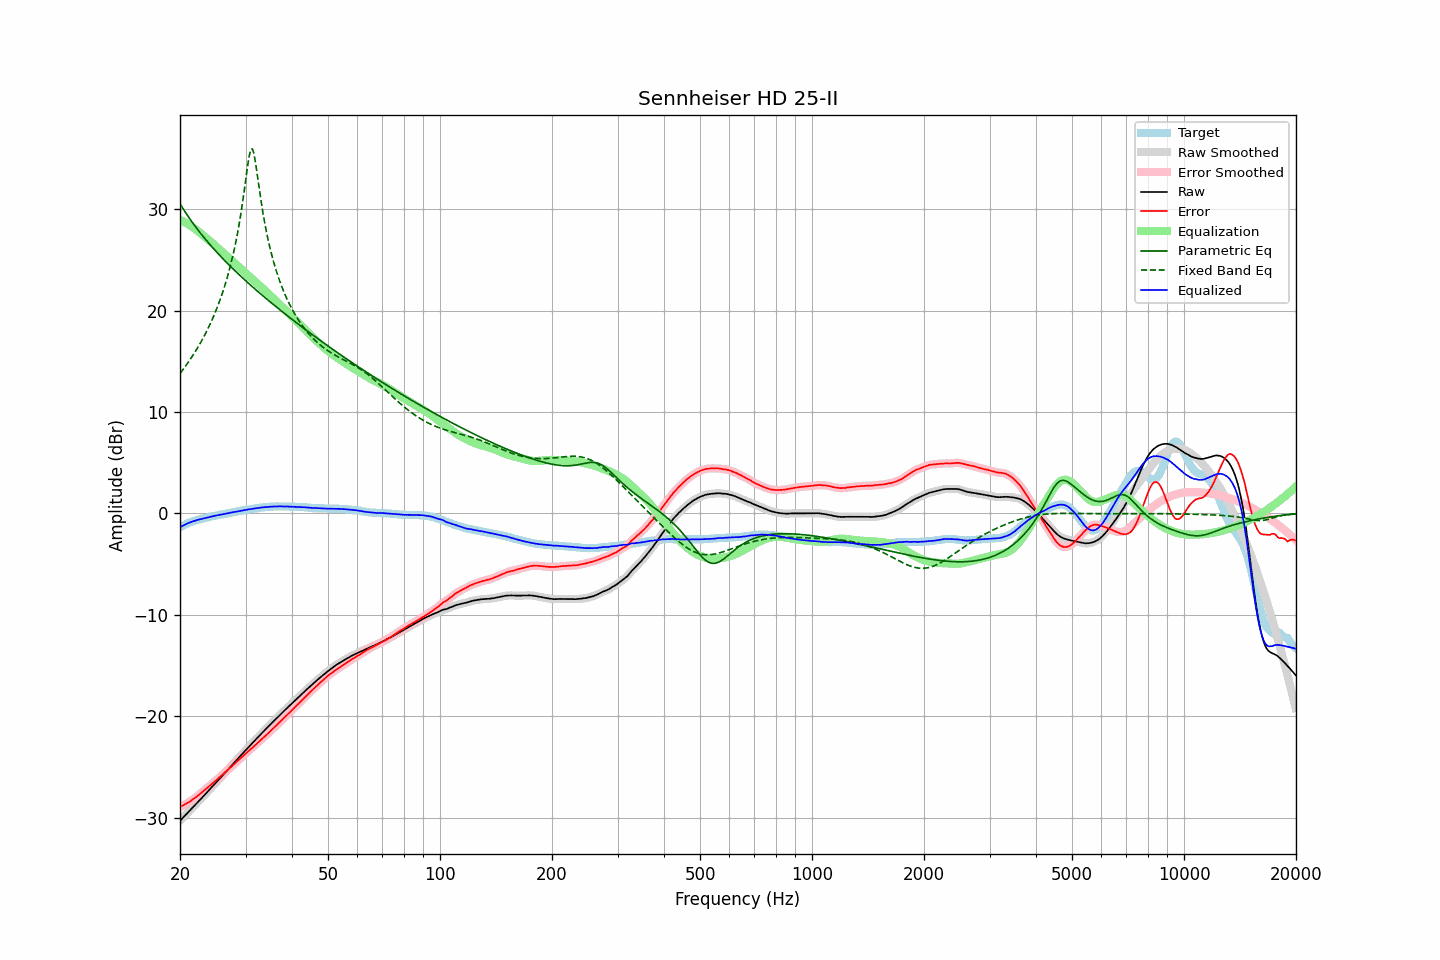

The table this chart was drawn from, first rows:
frequency, raw, error, smoothed, error_smoothed, equalization, parametric_eq, fixed_band_eq, equalized_raw, equalized_smoothed, target
20.00, -30.32, -28.95, -30.32, -28.95, 28.95, 30.55, 13.80, -1.37, -1.37, -1.37
20.20, -30.15, -28.87, -30.15, -28.87, 28.88, 30.29, 14.00, -1.28, -1.28, -1.28
20.40, -29.99, -28.79, -29.99, -28.79, 28.80, 30.03, 14.21, -1.19, -1.19, -1.20
20.61, -29.82, -28.70, -29.82, -28.71, 28.71, 29.79, 14.43, -1.11, -1.11, -1.13
20.81, -29.66, -28.62, -29.66, -28.62, 28.62, 29.54, 14.64, -1.04, -1.04, -1.04
21.02, -29.49, -28.53, -29.49, -28.53, 28.53, 29.31, 14.87, -0.96, -0.97, -0.96
21.23, -29.33, -28.43, -29.33, -28.43, 28.43, 29.08, 15.10, -0.90, -0.90, -0.90
21.44, -29.16, -28.32, -29.16, -28.33, 28.32, 28.85, 15.34, -0.83, -0.84, -0.84
21.66, -29.00, -28.22, -29.00, -28.22, 28.22, 28.63, 15.58, -0.79, -0.79, -0.79
21.87, -28.84, -28.10, -28.84, -28.10, 28.10, 28.41, 15.83, -0.74, -0.73, -0.74
22.09, -28.67, -27.98, -28.67, -27.98, 27.98, 28.20, 16.08, -0.69, -0.69, -0.69
22.31, -28.50, -27.86, -28.50, -27.86, 27.86, 27.99, 16.34, -0.64, -0.64, -0.64
22.54, -28.33, -27.74, -28.33, -27.73, 27.73, 27.78, 16.61, -0.60, -0.60, -0.60
22.76, -28.16, -27.60, -28.16, -27.60, 27.60, 27.58, 16.89, -0.56, -0.56, -0.56
22.99, -27.99, -27.47, -27.99, -27.47, 27.47, 27.39, 17.18, -0.52, -0.52, -0.53
23.22, -27.82, -27.34, -27.82, -27.34, 27.34, 27.19, 17.48, -0.48, -0.48, -0.49
23.45, -27.65, -27.20, -27.65, -27.20, 27.21, 27.00, 17.78, -0.44, -0.44, -0.45
23.69, -27.48, -27.08, -27.48, -27.08, 27.07, 26.81, 18.10, -0.41, -0.41, -0.41
23.92, -27.31, -26.94, -27.31, -26.95, 26.94, 26.63, 18.42, -0.37, -0.37, -0.37
24.16, -27.13, -26.81, -27.13, -26.81, 26.80, 26.44, 18.76, -0.33, -0.33, -0.32
24.40, -26.96, -26.67, -26.96, -26.67, 26.67, 26.26, 19.11, -0.29, -0.29, -0.29
24.65, -26.79, -26.53, -26.79, -26.53, 26.53, 26.09, 19.48, -0.26, -0.26, -0.27
24.89, -26.62, -26.38, -26.62, -26.39, 26.39, 25.91, 19.86, -0.23, -0.23, -0.24
25.14, -26.45, -26.25, -26.45, -26.25, 26.25, 25.74, 20.25, -0.20, -0.20, -0.20
25.39, -26.28, -26.11, -26.28, -26.12, 26.11, 25.57, 20.66, -0.17, -0.17, -0.17
25.65, -26.11, -25.99, -26.11, -25.97, 25.97, 25.40, 21.09, -0.14, -0.14, -0.13
25.91, -25.93, -25.83, -25.94, -25.83, 25.83, 25.23, 21.55, -0.10, -0.10, -0.11
26.16, -25.76, -25.68, -25.76, -25.69, 25.69, 25.07, 22.02, -0.07, -0.07, -0.08
26.43, -25.59, -25.56, -25.59, -25.55, 25.55, 24.91, 22.52, -0.04, -0.04, -0.04
26.69, -25.41, -25.40, -25.42, -25.41, 25.41, 24.74, 23.04, -0.01, -0.01, -0.01
26.96, -25.24, -25.27, -25.24, -25.27, 25.26, 24.58, 23.60, 0.02, 0.02, 0.02
27.23, -25.06, -25.12, -25.06, -25.12, 25.12, 24.43, 24.19, 0.05, 0.05, 0.05
27.50, -24.89, -24.98, -24.89, -24.97, 24.97, 24.27, 24.82, 0.08, 0.08, 0.08
27.77, -24.71, -24.81, -24.71, -24.82, 24.83, 24.12, 25.49, 0.12, 0.11, 0.10
28.05, -24.54, -24.68, -24.54, -24.68, 24.68, 23.96, 26.21, 0.14, 0.14, 0.14
28.33, -24.37, -24.53, -24.37, -24.53, 24.54, 23.81, 26.98, 0.17, 0.17, 0.16
28.62, -24.19, -24.39, -24.20, -24.39, 24.39, 23.66, 27.81, 0.20, 0.20, 0.19
28.90, -24.02, -24.25, -24.02, -24.25, 24.25, 23.51, 28.71, 0.23, 0.23, 0.23
29.19, -23.85, -24.10, -23.85, -24.11, 24.11, 23.36, 29.69, 0.25, 0.26, 0.25
29.48, -23.67, -23.97, -23.67, -23.97, 23.96, 23.22, 30.74, 0.29, 0.29, 0.30
29.78, -23.50, -23.82, -23.50, -23.82, 23.82, 23.07, 31.86, 0.32, 0.32, 0.31
30.08, -23.33, -23.68, -23.33, -23.68, 23.68, 22.93, 33.04, 0.35, 0.35, 0.34
30.38, -23.16, -23.54, -23.16, -23.54, 23.54, 22.78, 34.20, 0.37, 0.37, 0.37
30.68, -22.99, -23.39, -23.00, -23.39, 23.40, 22.64, 35.21, 0.40, 0.40, 0.40
30.99, -22.83, -23.26, -22.83, -23.25, 23.25, 22.50, 35.86, 0.42, 0.42, 0.42
31.30, -22.66, -23.11, -22.67, -23.11, 23.11, 22.36, 35.96, 0.45, 0.44, 0.44
31.61, -22.50, -22.98, -22.50, -22.97, 22.97, 22.22, 35.47, 0.47, 0.47, 0.47
31.93, -22.33, -22.83, -22.33, -22.82, 22.82, 22.08, 34.57, 0.49, 0.49, 0.49
32.24, -22.16, -22.67, -22.16, -22.68, 22.68, 21.94, 33.48, 0.52, 0.52, 0.51
32.57, -21.99, -22.54, -21.99, -22.53, 22.54, 21.81, 32.34, 0.54, 0.54, 0.54
32.89, -21.83, -22.39, -21.83, -22.39, 22.39, 21.67, 31.24, 0.56, 0.57, 0.56
33.22, -21.66, -22.24, -21.66, -22.25, 22.25, 21.53, 30.22, 0.59, 0.58, 0.58
33.55, -21.50, -22.10, -21.50, -22.10, 22.10, 21.40, 29.27, 0.60, 0.60, 0.60
33.89, -21.34, -21.96, -21.34, -21.96, 21.96, 21.27, 28.39, 0.62, 0.62, 0.61
34.23, -21.18, -21.82, -21.18, -21.81, 21.81, 21.13, 27.59, 0.63, 0.63, 0.63
34.57, -21.02, -21.66, -21.02, -21.67, 21.67, 21.00, 26.85, 0.64, 0.64, 0.64
34.92, -20.86, -21.52, -20.86, -21.52, 21.52, 20.87, 26.16, 0.66, 0.66, 0.65
35.27, -20.70, -21.38, -20.71, -21.37, 21.37, 20.74, 25.52, 0.67, 0.66, 0.67
35.62, -20.55, -21.22, -20.55, -21.22, 21.22, 20.61, 24.93, 0.67, 0.67, 0.66
35.97, -20.39, -21.06, -20.39, -21.07, 21.07, 20.48, 24.38, 0.68, 0.67, 0.67
... 635 more rows
